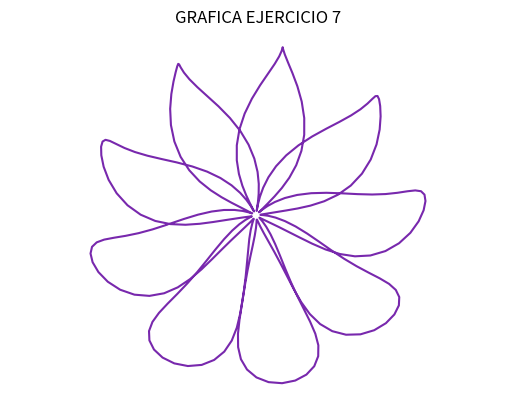

The script that saved this image:
import matplotlib.pyplot as plt
import numpy as np

a=np.arange(0,4*np.pi,0.04)
r=-105+100*np.sin(4.5*a)
v=a-np.cos(10*a)/10
x= 320+r*np.cos(v)
y= -240-r*np.sin(v)

plt.plot(x,y,c='#7828ad')
plt.title('GRAFICA EJERCICIO 7')
plt.xlabel('x')
plt.ylabel('y')
plt.axis('equal')
plt.axis('off')
plt.show()